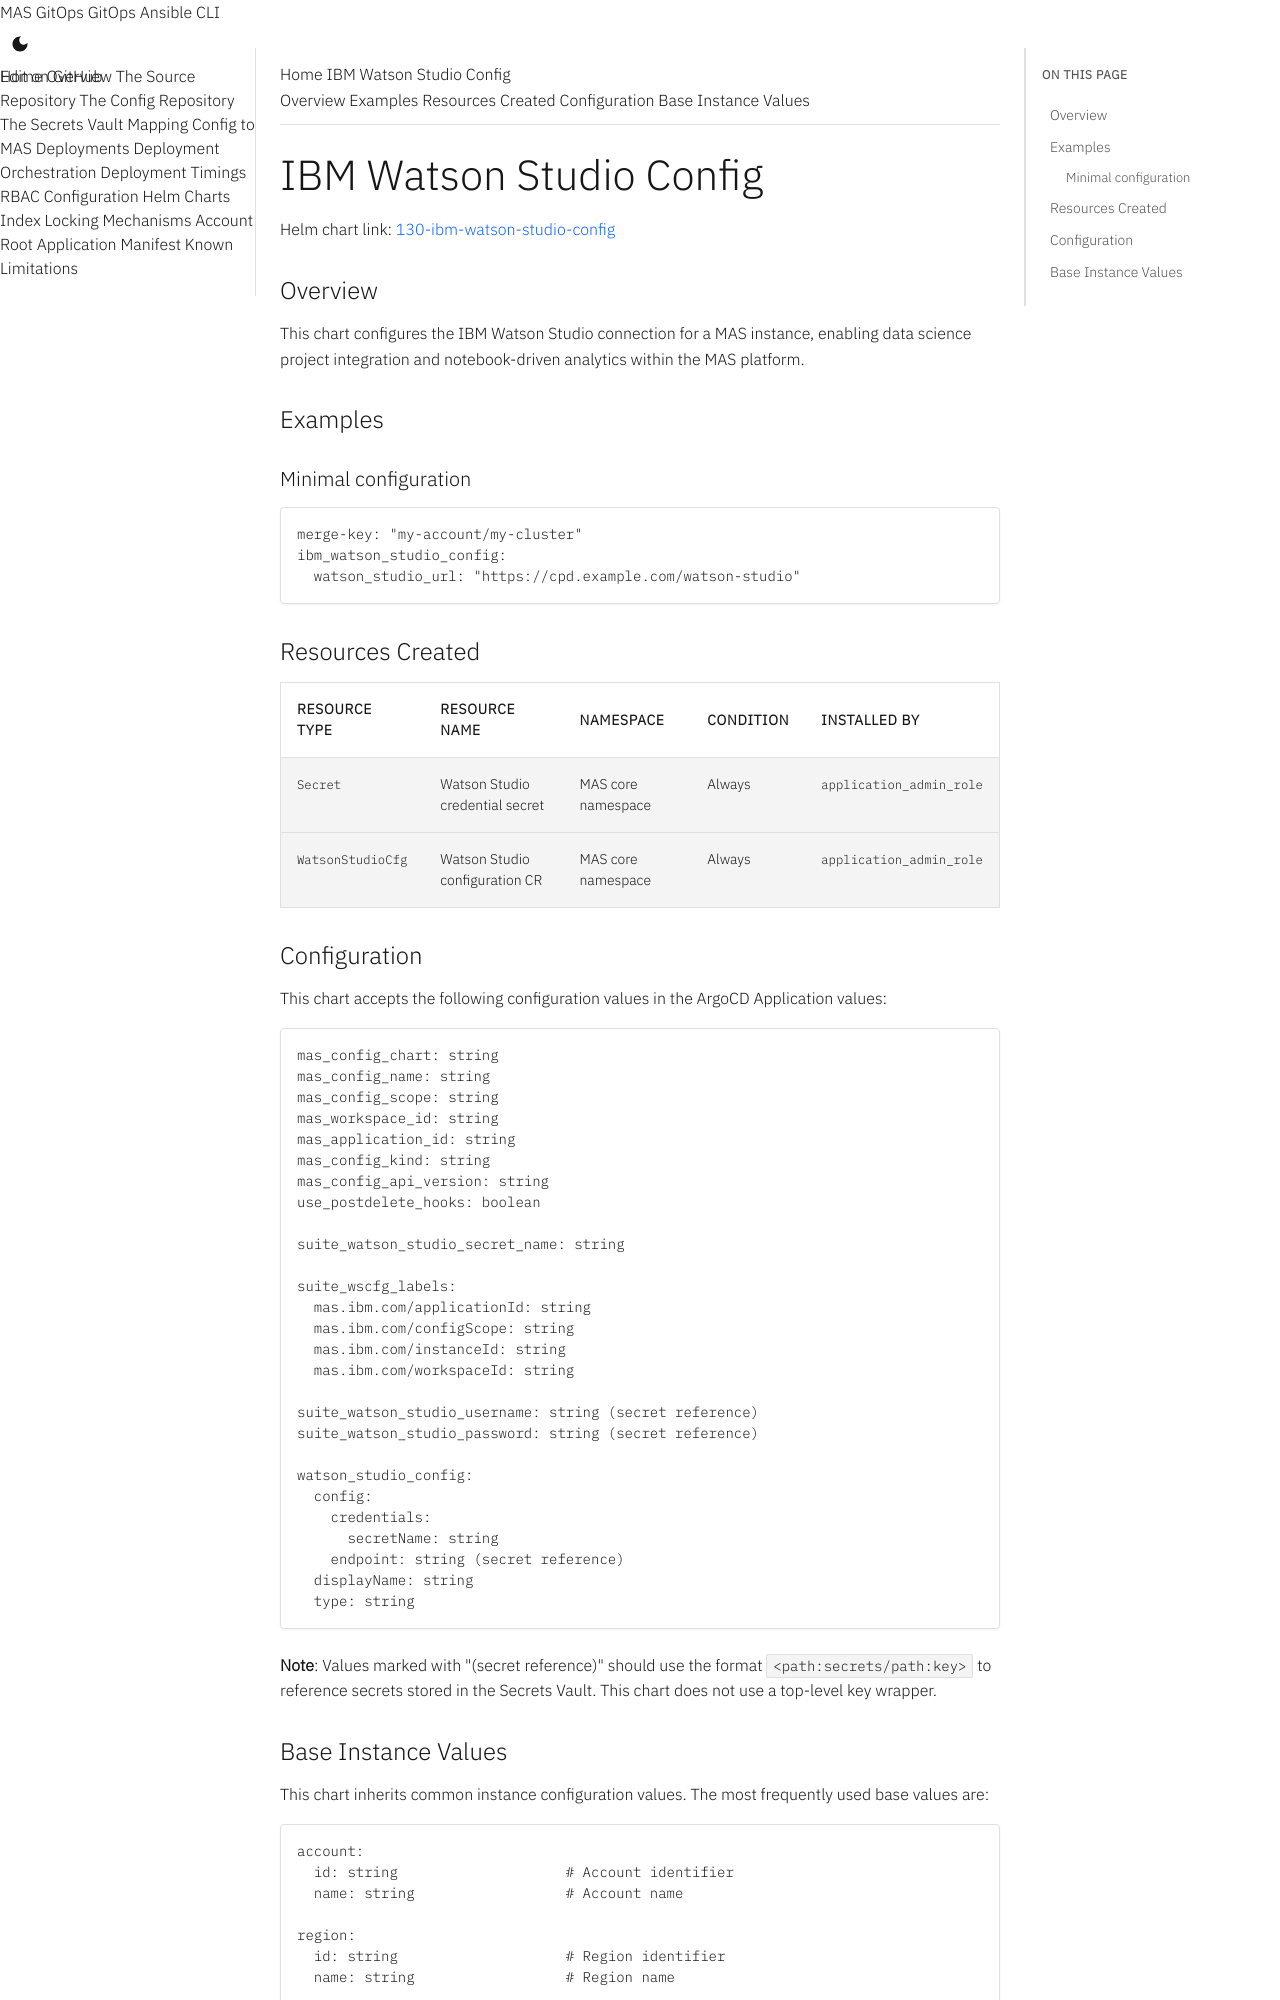

repository: ibm-mas/gitops · page: 8.7/charts/130-ibm-watson-studio-config/index.html · generator: mkdocs

# IBM Watson Studio Config

Helm chart link: {{ gitops_repo_file_link("instance-applications/130-ibm-watson-studio-config", "130-ibm-watson-studio-config") }}

{%
   include-markdown "../../instance-applications/130-ibm-watson-studio-config/
